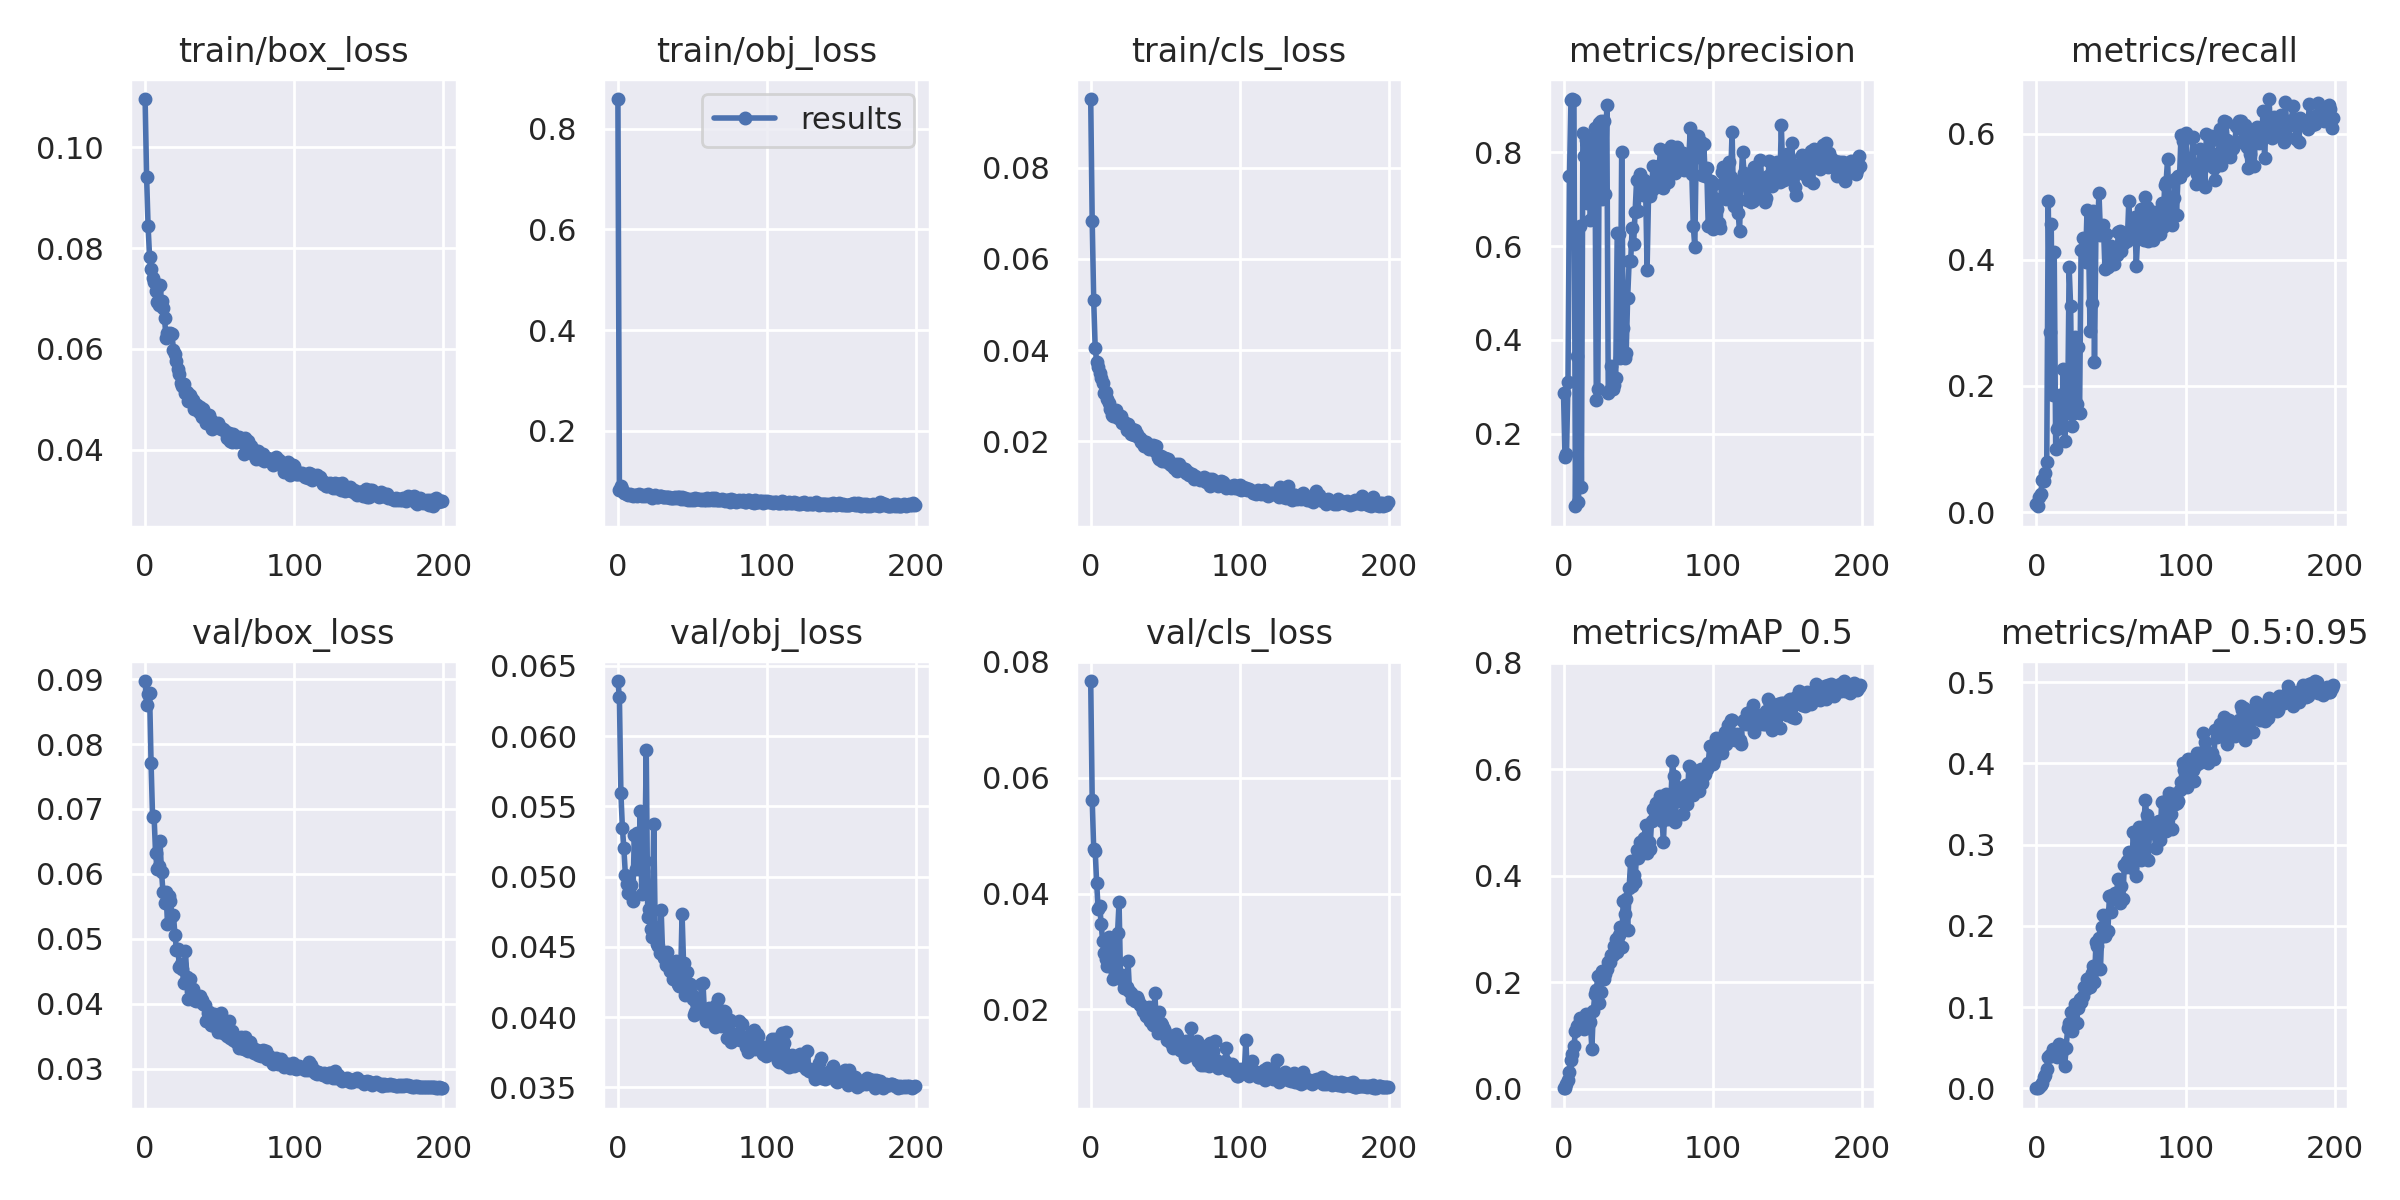

The file beside this chart, header and first rows:
epoch, train/box_loss, train/obj_loss, train/cls_loss, metrics/precision, metrics/recall, metrics/mAP_0.5, metrics/mAP_0.5:0.95, val/box_loss, val/obj_loss, val/cls_loss, x/lr0, x/lr1, x/lr2
0, 0.1096, 0.8592, 0.09502, 0.2873, 0.01337, 0.001184, 0.0002627, 0.0897, 0.06393, 0.07669, 0.001, 0.001, 0.096
1, 0.09415, 0.0829, 0.06828, 0.1501, 0.009278, 0.002527, 0.0005538, 0.08607, 0.06278, 0.05619, 0.00202, 0.00202, 0.09192
2, 0.08436, 0.09095, 0.05091, 0.1573, 0.02374, 0.009148, 0.001691, 0.08763, 0.05594, 0.04765, 0.003039, 0.003039, 0.08784
3, 0.0782, 0.08518, 0.04053, 0.31, 0.02906, 0.01743, 0.003663, 0.08785, 0.0535, 0.04742, 0.004058, 0.004058, 0.08376
4, 0.07577, 0.07668, 0.03741, 0.7504, 0.05089, 0.0317, 0.00682, 0.07704, 0.05201, 0.04181, 0.005075, 0.005075, 0.07967
5, 0.07406, 0.07705, 0.03618, 0.9113, 0.0498, 0.05444, 0.01446, 0.06882, 0.05014, 0.03731, 0.006091, 0.006091, 0.07559
6, 0.07325, 0.0752, 0.03495, 0.9137, 0.06154, 0.06553, 0.01714, 0.06895, 0.04948, 0.03788, 0.007104, 0.007104, 0.0715
7, 0.0714, 0.07278, 0.03377, 0.912, 0.07941, 0.07986, 0.02419, 0.06323, 0.04881, 0.03483, 0.008116, 0.008116, 0.06742
8, 0.06931, 0.07429, 0.03287, 0.04552, 0.4926, 0.1087, 0.03918, 0.06083, 0.04877, 0.03177, 0.009124, 0.009124, 0.06332
9, 0.06872, 0.07298, 0.03055, 0.3655, 0.2855, 0.118, 0.04061, 0.06118, 0.0494, 0.0298, 0.01013, 0.01013, 0.05923
10, 0.07259, 0.06955, 0.0307, 0.05441, 0.4561, 0.1199, 0.0397, 0.06502, 0.04827, 0.02874, 0.01113, 0.01113, 0.05513
11, 0.06956, 0.07286, 0.02925, 0.6423, 0.1864, 0.1325, 0.04811, 0.06028, 0.05294, 0.02749, 0.01213, 0.01213, 0.05103
12, 0.06822, 0.0719, 0.0284, 0.08606, 0.4121, 0.1187, 0.04563, 0.05716, 0.05052, 0.03255, 0.01312, 0.01312, 0.04692
13, 0.0662, 0.07088, 0.02713, 0.8405, 0.09931, 0.1161, 0.04049, 0.05556, 0.05314, 0.03076, 0.01411, 0.01411, 0.04281
14, 0.06227, 0.07442, 0.02583, 0.7915, 0.1322, 0.1127, 0.03823, 0.05721, 0.05132, 0.02895, 0.0151, 0.0151, 0.0387
15, 0.0631, 0.07328, 0.02553, 0.8274, 0.138, 0.1413, 0.05425, 0.05236, 0.0547, 0.0252, 0.01608, 0.01608, 0.03458
16, 0.06287, 0.06981, 0.02564, 0.6921, 0.1857, 0.1287, 0.04276, 0.05656, 0.04876, 0.02632, 0.01705, 0.01705, 0.03045
17, 0.06313, 0.0718, 0.02676, 0.8277, 0.1346, 0.129, 0.04586, 0.05582, 0.05043, 0.02833, 0.01802, 0.01802, 0.02632
18, 0.06296, 0.07027, 0.02505, 0.6567, 0.2276, 0.1263, 0.05048, 0.05348, 0.0511, 0.03322, 0.01898, 0.01898, 0.02218
19, 0.05985, 0.07315, 0.02542, 0.7912, 0.1126, 0.07475, 0.02726, 0.05362, 0.059, 0.03849, 0.01956, 0.01956, 0.01956
20, 0.05908, 0.07435, 0.02551, 0.8148, 0.161, 0.1462, 0.05003, 0.05066, 0.04714, 0.02528, 0.01956, 0.01956, 0.01956
21, 0.05758, 0.07069, 0.02398, 0.8518, 0.1572, 0.1789, 0.07461, 0.04834, 0.04768, 0.02589, 0.01952, 0.01952, 0.01952
22, 0.05613, 0.06958, 0.02425, 0.2724, 0.3885, 0.1855, 0.08005, 0.04839, 0.04628, 0.02379, 0.01947, 0.01947, 0.01947
23, 0.05512, 0.06647, 0.02387, 0.2956, 0.3268, 0.2119, 0.09427, 0.04572, 0.04571, 0.02388, 0.01942, 0.01942, 0.01942
24, 0.05335, 0.07101, 0.02238, 0.8626, 0.1364, 0.1621, 0.0706, 0.0461, 0.05377, 0.02396, 0.01936, 0.01936, 0.01936
25, 0.05263, 0.07204, 0.02374, 0.866, 0.1564, 0.1813, 0.08013, 0.04533, 0.0464, 0.02839, 0.0193, 0.0193, 0.0193
26, 0.05298, 0.06815, 0.02249, 0.7015, 0.2777, 0.2207, 0.1034, 0.0432, 0.04521, 0.02318, 0.01925, 0.01925, 0.01925
27, 0.0512, 0.06854, 0.02158, 0.8672, 0.1714, 0.2067, 0.08005, 0.04821, 0.04506, 0.0229, 0.01919, 0.01919, 0.01919
28, 0.05145, 0.06973, 0.02278, 0.7102, 0.2617, 0.2151, 0.09949, 0.04415, 0.04459, 0.02188, 0.01912, 0.01912, 0.01912
29, 0.0497, 0.0702, 0.02137, 0.901, 0.1572, 0.2243, 0.11, 0.04073, 0.04761, 0.02197, 0.01906, 0.01906, 0.01906
30, 0.05093, 0.06878, 0.02243, 0.2878, 0.4157, 0.2391, 0.1064, 0.04388, 0.04439, 0.02153, 0.01899, 0.01899, 0.01899
31, 0.05033, 0.06919, 0.0216, 0.2939, 0.4341, 0.2388, 0.1133, 0.04198, 0.04418, 0.02216, 0.01892, 0.01892, 0.01892
32, 0.04987, 0.06875, 0.02098, 0.3439, 0.4125, 0.2522, 0.1252, 0.04222, 0.04372, 0.02156, 0.01885, 0.01885, 0.01885
33, 0.04813, 0.06874, 0.02081, 0.2957, 0.3965, 0.251, 0.1222, 0.04065, 0.04465, 0.02076, 0.01878, 0.01878, 0.01878
34, 0.04899, 0.06757, 0.01987, 0.3048, 0.479, 0.269, 0.1351, 0.04044, 0.04389, 0.02072, 0.0187, 0.0187, 0.0187
35, 0.04896, 0.0655, 0.02015, 0.3187, 0.4382, 0.282, 0.1359, 0.04067, 0.04326, 0.01976, 0.01862, 0.01862, 0.01862
36, 0.04745, 0.06613, 0.019, 0.6275, 0.2876, 0.2571, 0.1253, 0.04111, 0.04395, 0.01976, 0.01854, 0.01854, 0.01854
37, 0.04849, 0.06569, 0.01982, 0.6255, 0.3321, 0.2894, 0.1416, 0.0412, 0.04272, 0.0189, 0.01846, 0.01846, 0.01846
38, 0.04646, 0.06896, 0.01909, 0.3622, 0.4776, 0.304, 0.1507, 0.04063, 0.0433, 0.019, 0.01837, 0.01837, 0.01837
39, 0.04808, 0.06628, 0.01837, 0.8017, 0.238, 0.2668, 0.1308, 0.03991, 0.04397, 0.02042, 0.01829, 0.01829, 0.01829
40, 0.04711, 0.06839, 0.01882, 0.4251, 0.4552, 0.3529, 0.1807, 0.03987, 0.04237, 0.01801, 0.0182, 0.0182, 0.0182
41, 0.04535, 0.06762, 0.01831, 0.3626, 0.4451, 0.3285, 0.1758, 0.03737, 0.04223, 0.01848, 0.01811, 0.01811, 0.01811
42, 0.04657, 0.06457, 0.01912, 0.3725, 0.5066, 0.3567, 0.1852, 0.03859, 0.0427, 0.01726, 0.01802, 0.01802, 0.01802
43, 0.04695, 0.06912, 0.01777, 0.4904, 0.4401, 0.2981, 0.1472, 0.03868, 0.04736, 0.02291, 0.01792, 0.01792, 0.01792
44, 0.046, 0.06479, 0.01889, 0.5682, 0.4463, 0.3775, 0.1984, 0.03677, 0.04384, 0.01721, 0.01783, 0.01783, 0.01783
45, 0.04422, 0.06543, 0.01656, 0.5677, 0.4548, 0.4279, 0.2139, 0.03669, 0.04157, 0.01589, 0.01773, 0.01773, 0.01773
46, 0.04479, 0.06451, 0.01622, 0.6379, 0.3858, 0.3815, 0.188, 0.0385, 0.04319, 0.0196, 0.01763, 0.01763, 0.01763
47, 0.04499, 0.06221, 0.0167, 0.6051, 0.4416, 0.4019, 0.1911, 0.03784, 0.04171, 0.0177, 0.01753, 0.01753, 0.01753
48, 0.04479, 0.0642, 0.01567, 0.6731, 0.389, 0.3883, 0.1941, 0.03758, 0.04235, 0.01731, 0.01742, 0.01742, 0.01742
49, 0.04528, 0.06285, 0.01638, 0.7417, 0.4131, 0.448, 0.2372, 0.0357, 0.04173, 0.01662, 0.01732, 0.01732, 0.01732
50, 0.04462, 0.06395, 0.01639, 0.6753, 0.4219, 0.4339, 0.2173, 0.03767, 0.0413, 0.01606, 0.01721, 0.01721, 0.01721
51, 0.04415, 0.06279, 0.01538, 0.7535, 0.4175, 0.4643, 0.2376, 0.03866, 0.04015, 0.01468, 0.0171, 0.0171, 0.0171
52, 0.04403, 0.06578, 0.01615, 0.7294, 0.3927, 0.4416, 0.2382, 0.03543, 0.04036, 0.01538, 0.01699, 0.01699, 0.01699
53, 0.04383, 0.0646, 0.01512, 0.7081, 0.4183, 0.4551, 0.2402, 0.03575, 0.04091, 0.0146, 0.01688, 0.01688, 0.01688
54, 0.04348, 0.06432, 0.01474, 0.7408, 0.408, 0.4705, 0.2405, 0.03667, 0.04139, 0.01421, 0.01676, 0.01676, 0.01676
55, 0.04226, 0.06437, 0.01483, 0.7322, 0.4437, 0.4958, 0.2576, 0.03506, 0.04027, 0.0133, 0.01665, 0.01665, 0.01665
56, 0.04328, 0.06208, 0.01409, 0.5482, 0.4454, 0.4421, 0.2278, 0.03737, 0.04238, 0.01511, 0.01653, 0.01653, 0.01653
57, 0.04179, 0.06461, 0.01508, 0.7094, 0.4142, 0.464, 0.2487, 0.03472, 0.04246, 0.01579, 0.01641, 0.01641, 0.01641
58, 0.04164, 0.06245, 0.01344, 0.7079, 0.4249, 0.4507, 0.2332, 0.03575, 0.04034, 0.01546, 0.01629, 0.01629, 0.01629
59, 0.04321, 0.06261, 0.01494, 0.7192, 0.4389, 0.5023, 0.2751, 0.03439, 0.03972, 0.01408, 0.01617, 0.01617, 0.01617
... 140 more rows
